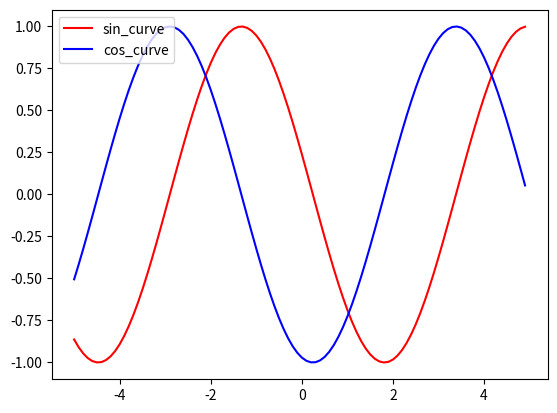

The matplotlib source for this figure:
import numpy as np
import matplotlib.pyplot as plt
import matplotlib.animation as animation

fig = plt.figure()
ims = []
flag_legend = True#凡例描画のフラグ
#30step分だけsin,cosを少しずつ動かしながら描画する
for i in range(30):
    x = np.arange(-5,5,0.1)
    sin = np.sin(x+i*0.1)
    cos = np.cos(x+i*0.1)
    im1 = plt.plot(x,sin,label="sin_curve",color="red")
    im2 = plt.plot(x,cos,label="cos_curve",color="blue")
    if flag_legend:#一回のみ凡例を描画
        plt.legend()
        flag_legend = False
    ims.append(im1+im2)#グラフを配列に追加

ani = animation.ArtistAnimation(fig, ims, interval=100)#100ms ごとに表示
ani.save("output.html", writer="imagemagick")
